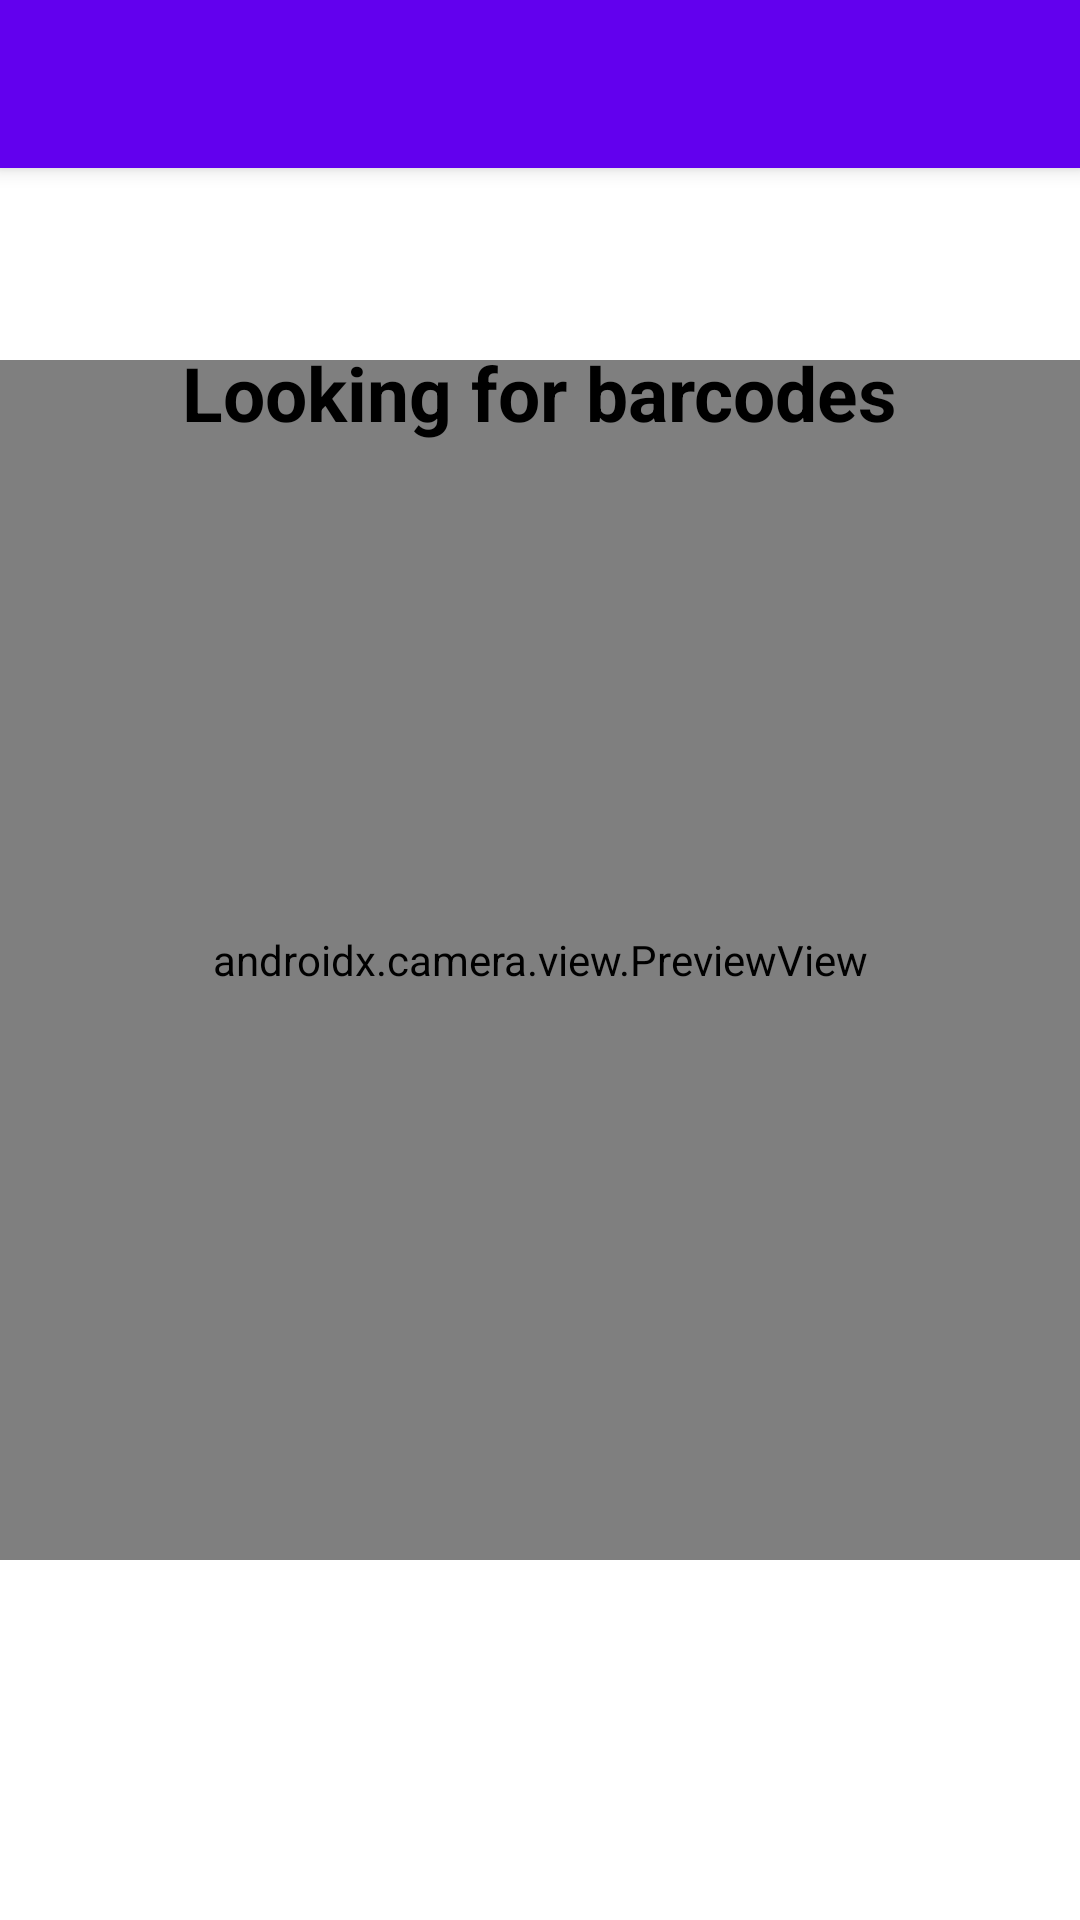

Reconstruct the res/layout file that produces this screen, plus the resources it refers to.
<!-- AndroidManifest.xml: application theme Theme.Pantry -->
<!-- res/layout/activity_remove_ingredient.xml -->
<?xml version="1.0" encoding="utf-8"?>
<androidx.coordinatorlayout.widget.CoordinatorLayout xmlns:android="http://schemas.android.com/apk/res/android"
    xmlns:app="http://schemas.android.com/apk/res-auto"
    xmlns:tools="http://schemas.android.com/tools"
    android:layout_width="match_parent"
    android:layout_height="match_parent"
    tools:context="com.example.pantry.RemoveIngredientActivity">

    <com.google.android.material.appbar.AppBarLayout
        android:layout_width="match_parent"
        android:layout_height="wrap_content"
        android:theme="@style/ThemeOverlay.Material3.BottomAppBar">

        <androidx.appcompat.widget.Toolbar
            android:id="@+id/toolbar"
            android:layout_width="match_parent"
            android:layout_height="?attr/actionBarSize"
            android:background="?attr/colorPrimary"/>

    </com.google.android.material.appbar.AppBarLayout>

    <include
        layout="@layout/content_remove_ingredient"
        app:layout_anchor="@+id/imageView"
        app:layout_anchorGravity="center"/>


</androidx.coordinatorlayout.widget.CoordinatorLayout>
<!-- res/layout/content_remove_ingredient.xml (included above) -->
<?xml version="1.0" encoding="utf-8"?>
<RelativeLayout xmlns:android="http://schemas.android.com/apk/res/android"
    xmlns:app="http://schemas.android.com/apk/res-auto"
    xmlns:tools="http://schemas.android.com/tools"
    android:layout_width="match_parent"
    android:layout_height="match_parent"
    tools:context=".RemoveIngredientActivity"
    tools:showIn="@layout/activity_remove_ingredient">
    <androidx.camera.view.PreviewView
        android:id="@+id/preview_view"
        android:layout_width="match_parent"
        android:layout_height="400dp"
        android:layout_centerVertical="true"
        tools:context=".MainActivity" />

    <ImageView
        android:id="@+id/imageViewCheckMark"
        android:layout_width="124dp"
        android:layout_height="108dp"
        android:layout_below="@+id/preview_view"
        android:layout_centerHorizontal="true"
        android:layout_marginTop="44dp"
        app:srcCompat="@drawable/check_mark"
        android:visibility="gone"/>

    <TextView
        android:id="@+id/textViewInstructions"
        android:layout_width="wrap_content"
        android:layout_height="wrap_content"
        android:layout_alignParentTop="true"
        android:layout_centerHorizontal="true"
        android:layout_marginTop="114dp"
        android:text="Looking for barcodes"
        android:textSize="25dp"
        android:textStyle="bold"
        android:textColor="@color/black"/>
</RelativeLayout>
<!-- resources referenced by this layout -->
<resources>
  <style name="Theme.Pantry" parent="Theme.MaterialComponents.DayNight.DarkActionBar">
          
          <item name="colorPrimary">@color/purple_500</item>
          <item name="colorPrimaryVariant">@color/purple_700</item>
          <item name="colorOnPrimary">@color/white</item>
          
          <item name="colorSecondary">@color/teal_200</item>
          <item name="colorSecondaryVariant">@color/teal_700</item>
          <item name="colorOnSecondary">@color/black</item>
          
          <item name="android:statusBarColor">?attr/colorPrimaryVariant</item>
          
      </style>
  <!-- not gathered from this repository: default colours our renderer supplied (Android Studio template values) -->
  <color name="purple_500">#FF6200EE</color>
  <color name="purple_700">#FF3700B3</color>
  <color name="teal_200">#FF03DAC5</color>
  <color name="teal_700">#FF018786</color>
  <color name="black">#FF000000</color>
  <color name="white">#FFFFFFFF</color>
</resources>
